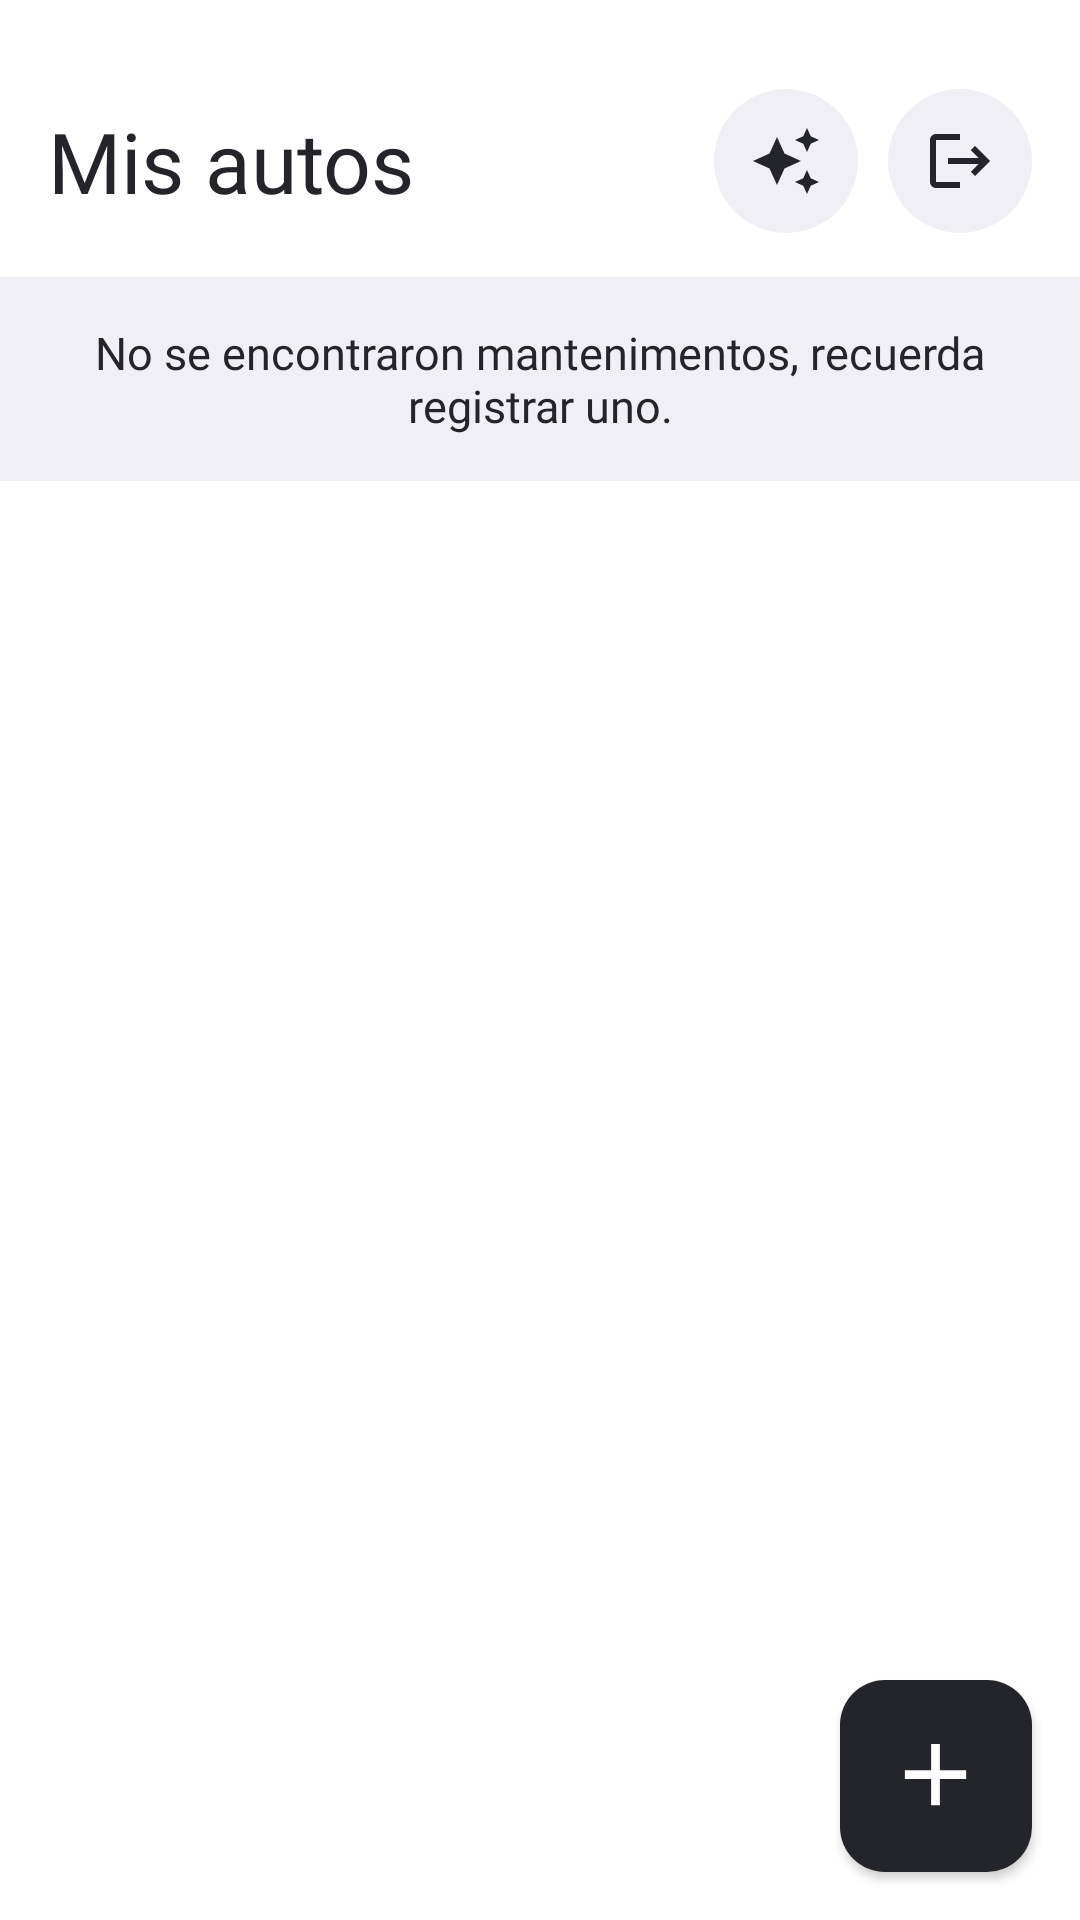

Android layout source for this screen:
<!-- AndroidManifest.xml: application theme Theme.AppCompat.NoActionBar -->
<!-- res/layout/activity_main.xml -->
<?xml version="1.0" encoding="utf-8"?>
<androidx.constraintlayout.widget.ConstraintLayout xmlns:android="http://schemas.android.com/apk/res/android"
    xmlns:app="http://schemas.android.com/apk/res-auto"
    xmlns:tools="http://schemas.android.com/tools"
    android:id="@+id/main"
    android:layout_width="match_parent"
    android:layout_height="match_parent"
    android:background="@color/back_layout"
    tools:context=".views.MainActivity">

    <LinearLayout
        android:id="@+id/header_layout"
        android:layout_width="match_parent"
        android:layout_height="wrap_content"
        android:gravity="center_vertical"
        android:orientation="horizontal"
        android:layout_marginStart="16dp"
        android:layout_marginEnd="16dp"
        app:layout_constraintBottom_toBottomOf="parent"
        app:layout_constraintStart_toStartOf="parent"
        app:layout_constraintStart_toEndOf="parent"
        app:layout_constraintTop_toTopOf="parent"
        app:layout_constraintVertical_bias="0.05">

        <TextView
            android:id="@+id/textView13"
            android:layout_width="wrap_content"
            android:layout_height="wrap_content"
            android:fontFamily="@font/technor_semibold"
            android:text="@string/titulo_main"
            android:textColor="@color/front_layout_primary"
            android:textSize="28sp" />

        <Space
            android:layout_width="0dp"
            android:layout_height="wrap_content"
            android:layout_weight="1" />

        <ImageButton
            android:id="@+id/button_ai"
            android:layout_width="48dp"
            android:layout_height="48dp"
            android:layout_marginEnd="10dp"
            android:background="@drawable/button_image"
            android:contentDescription="@string/boton_ia"
            android:padding="12dp"
            android:scaleType="fitCenter"
            android:src="@drawable/ic_sparkle" />

        <ImageButton
            android:id="@+id/button_logout"
            android:layout_width="48dp"
            android:layout_height="48dp"
            android:background="@drawable/button_image"
            android:contentDescription="Boton de salir"
            android:padding="12dp"
            android:scaleType="fitCenter"
            android:src="@drawable/ic_logout" />

    </LinearLayout>

    <TextView
        android:id="@+id/text_view_recordatorio"
        android:layout_width="match_parent"
        android:layout_height="wrap_content"
        android:background="@color/colorStart2"
        android:fontFamily="@font/technor_regular"
        android:gravity="center"
        android:padding="15dp"
        android:text="No se encontraron mantenimentos, recuerda registrar uno."
        android:textColor="@color/front_layout_primary"
        android:textSize="15sp"
        app:layout_constraintBottom_toBottomOf="parent"
        app:layout_constraintEnd_toEndOf="parent"
        app:layout_constraintStart_toStartOf="parent"
        app:layout_constraintTop_toBottomOf="@+id/header_layout"
        app:layout_constraintVertical_bias="0.03" />

    <androidx.recyclerview.widget.RecyclerView
        android:id="@+id/Recyclerview2"
        android:layout_width="match_parent"
        android:layout_height="0dp"
        android:layout_marginStart="16dp"
        android:layout_marginEnd="16dp"
        android:paddingTop="20dp"
        app:layout_constraintBottom_toBottomOf="parent"
        app:layout_constraintEnd_toEndOf="parent"
        app:layout_constraintHorizontal_bias="1.0"
        app:layout_constraintStart_toStartOf="parent"
        app:layout_constraintTop_toBottomOf="@+id/text_view_recordatorio" />

    <Button
        android:id="@+id/Plus"
        android:layout_width="64dp"
        android:layout_height="64dp"
        android:layout_marginEnd="16dp"
        android:layout_marginBottom="16dp"
        android:background="@drawable/button_plus"
        android:contentDescription="@string/plus_button_description"
        android:drawableTop="@drawable/icon_plus"
        android:fontFamily="@font/technor_semibold"
        android:gravity="center_horizontal"
        android:paddingTop="14dp"
        android:elevation="8dp"
        app:layout_constraintBottom_toBottomOf="parent"
        app:layout_constraintEnd_toEndOf="parent" />
</androidx.constraintlayout.widget.ConstraintLayout>
<!-- resources referenced by this layout -->
<resources>
  <color name="back_layout">#ffffff</color>
  <color name="colorStart2">#F0EFF6</color>
  <color name="front_layout_primary">#24252a</color>
  <!-- drawable button_image (drawable) -->
  <?xml version="1.0" encoding="utf-8"?>
  <shape xmlns:android="http://schemas.android.com/apk/res/android">
      <corners android:radius="55dp" />
      <gradient
          android:startColor="@color/colorStart2"
          android:endColor="@color/colorStart2"
          android:angle="0"/>
  </shape>
  <!-- drawable button_plus (drawable) -->
  <?xml version="1.0" encoding="utf-8"?>
  <shape xmlns:android="http://schemas.android.com/apk/res/android">
      <corners android:radius="15dp" />
      <gradient
          android:startColor="@color/front_layout_primary"
          android:endColor="@color/front_layout_primary"
          android:angle="0"/>
  </shape>
  <!-- drawable ic_logout (drawable) -->
  <vector xmlns:android="http://schemas.android.com/apk/res/android" android:autoMirrored="true" android:height="24dp" android:tint="@color/colorEnd2" android:viewportHeight="24" android:viewportWidth="24" android:width="24dp">
        
      <path android:fillColor="@android:color/white" android:pathData="M17,7l-1.41,1.41L18.17,11H8v2h10.17l-2.58,2.58L17,17l5,-5zM4,5h8V3H4c-1.1,0 -2,0.9 -2,2v14c0,1.1 0.9,2 2,2h8v-2H4V5z"/>
      
  </vector>
  <!-- drawable ic_sparkle (drawable) -->
  <vector xmlns:android="http://schemas.android.com/apk/res/android" android:height="24dp" android:tint="@color/colorEnd2" android:viewportHeight="24" android:viewportWidth="24" android:width="24dp">
        
      <path android:fillColor="@android:color/white" android:pathData="M19,9l1.25,-2.75L23,5l-2.75,-1.25L19,1l-1.25,2.75L15,5l2.75,1.25L19,9zM11.5,9.5L9,4 6.5,9.5 1,12l5.5,2.5L9,20l2.5,-5.5L17,12l-5.5,-2.5zM19,15l-1.25,2.75L15,19l2.75,1.25L19,23l1.25,-2.75L23,19l-2.75,-1.25L19,15z"/>
      
  </vector>
  <!-- drawable icon_plus (drawable) -->
  <vector xmlns:android="http://schemas.android.com/apk/res/android" android:height="35dp" android:tint="@color/back_layout" android:viewportHeight="24" android:viewportWidth="24" android:width="35dp">
        
      <path android:fillColor="@android:color/white" android:pathData="M19,13h-6v6h-2v-6H5v-2h6V5h2v6h6v2z"/>
      
  </vector>
  <string name="boton_ia">Boton de IA</string>
  <string name="plus_button_description">Agregar un nuevo registro de carro</string>
  <string name="titulo_main">Mis autos</string>
  <color name="colorEnd2">#24252a</color>
</resources>
